Run: headless pygame with SDL's dummy video driver; simulated clock (each Clock.tick advances the game by its frame time, no real sleeping); random seed 0; keys injected as events and as key.get_pressed() state; no mouse input.
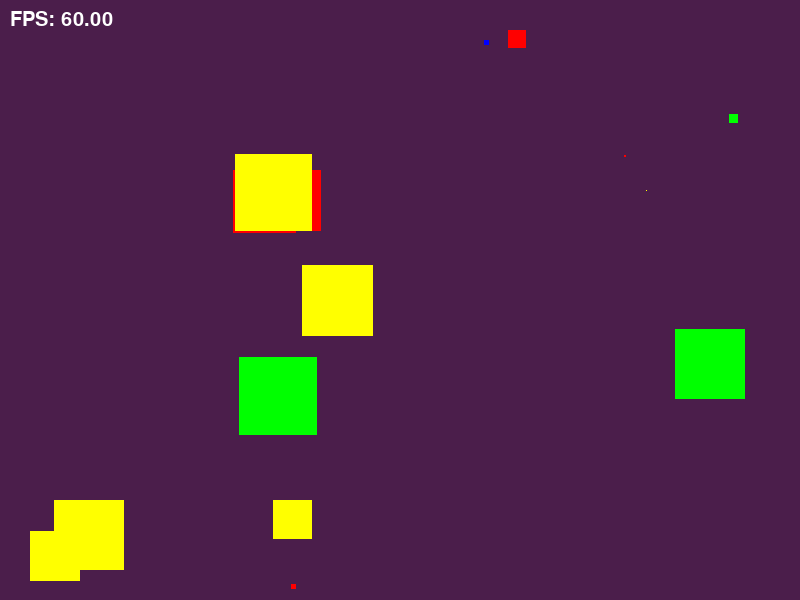
Frame 1 of 4 · flips 1–60 · no input
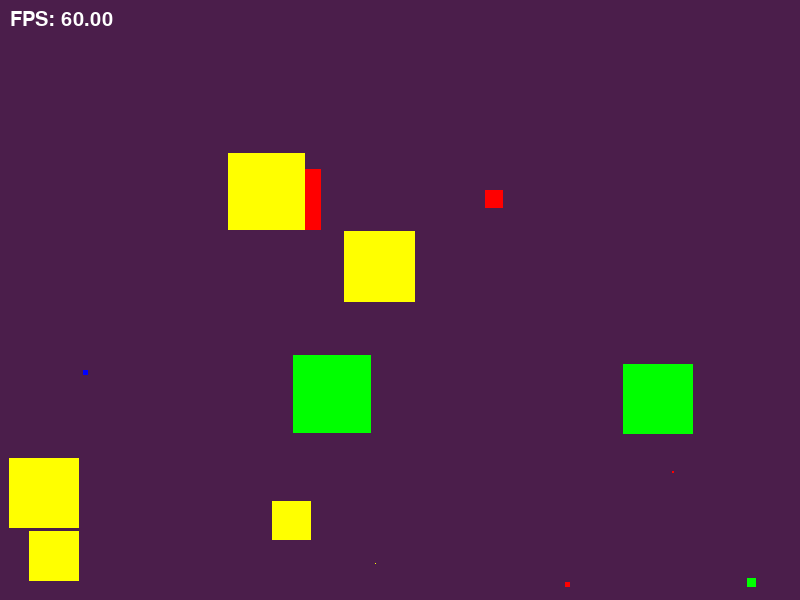
Frame 2 of 4 · flips 61–180 · tapped SPACE, RETURN · held RIGHT (→), D
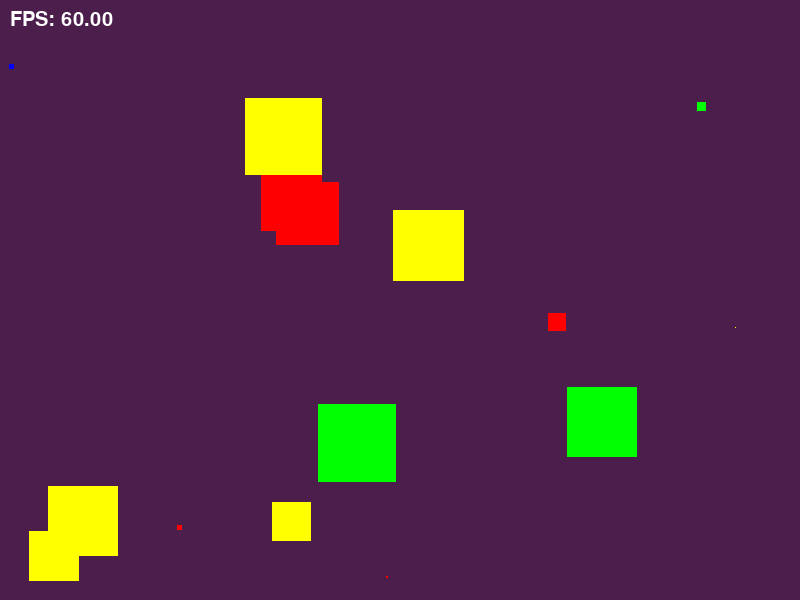
Frame 3 of 4 · flips 181–300 · held DOWN (↓), S
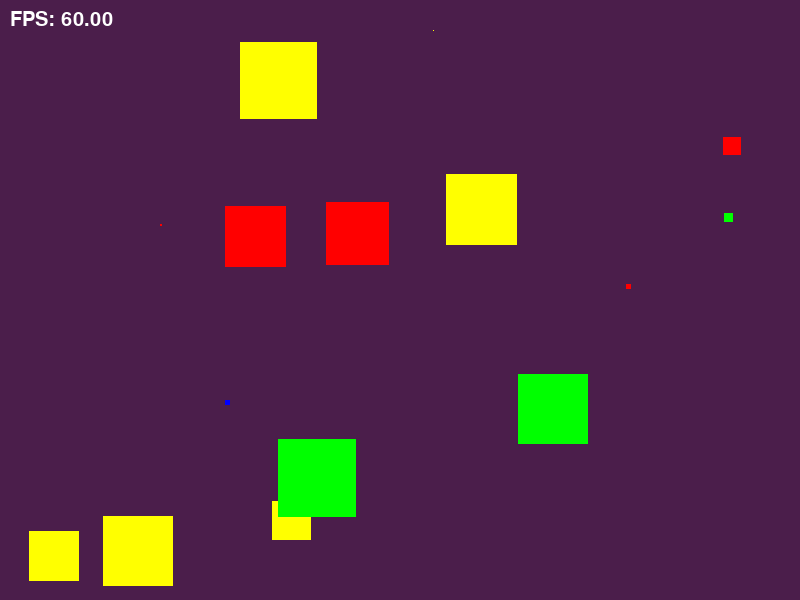
Frame 4 of 4 · flips 301–420 · held LEFT (←), A, UP (↑), W

The pygame program that drew these frames:

import pygame
import random
import math
import time

pygame.init()

WIDTH, HEIGHT = 800, 600
screen = pygame.display.set_mode((WIDTH, HEIGHT))
pygame.display.set_caption("Moving Squares")

NUM_SQUARES = 15

COLORS = [(255, 0, 0), (0, 255, 0), (0, 0, 255), (255, 255, 0)]

FLEE_BUFFER = 20

squares = []
for _ in range(NUM_SQUARES):
    size = random.randint(1, 100)
    color = random.choice(COLORS)

    x = random.uniform(0, WIDTH - size)
    y = random.uniform(0, HEIGHT - size)
    
    speed = (20 / size) * 120
    angle = random.uniform(0, 2 * math.pi)

    dx = math.cos(angle) * speed
    dy = math.sin(angle) * speed

    # lifedpan
    birth_time = time.time()
    lifespan = random.uniform(10, 15)

    squares.append([x, y, dx, dy, size, color, birth_time, lifespan])  # ✅ MODIFIED

running = True
clock = pygame.time.Clock()
font = pygame.font.SysFont(None, 30)

while running:
    dt = clock.tick(60) / 1000

    screen.fill((75, 30, 75))

    current_time = time.time()  # ✅ ADDED

    for event in pygame.event.get():
        if event.type == pygame.QUIT:
            running = False

    new_squares = []

    for square in squares:
        x, y, dx, dy, size, color, birth_time, lifespan = square  # ✅ MODIFIED

        age = current_time - birth_time
        fade_duration = 1.5  # seconds

        # alpha stuff
        if age < lifespan - fade_duration:
            alpha = 255
        else:
            fade_progress = (age - (lifespan - fade_duration)) / fade_duration
            fade_progress = max(0, min(1, fade_progress))
            alpha = int(255 * (1 - fade_progress))

        # if dead, replace
        if age >= lifespan:
            size = random.randint(1, 100)
            color = random.choice(COLORS)

            x = random.uniform(0, WIDTH - size)
            y = random.uniform(0, HEIGHT - size)

            speed = (20 / size) * 120
            angle = random.uniform(0, 2 * math.pi)

            dx = math.cos(angle) * speed
            dy = math.sin(angle) * speed

            birth_time = current_time
            lifespan = random.uniform(10, 15)

            new_squares.append([x, y, dx, dy, size, color, birth_time, lifespan])
            continue  # skip rest of old square

        speed = math.hypot(dx, dy)

        if random.random() < 0.4 * dt * 60:
            angle = random.uniform(-0.3, 0.3)
            cos_a = math.cos(angle)
            sin_a = math.sin(angle)

            dx, dy = (
                dx * cos_a - dy * sin_a,
                dx * sin_a + dy * cos_a
            )

            length = math.hypot(dx, dy)
            if length != 0:
                dx = (dx / length) * speed
                dy = (dy / length) * speed

        x += dx * dt
        y += dy * dt

        if x <= 0:
            x = 0
            dx *= -1
        elif x >= WIDTH - size:
            x = WIDTH - size
            dx *= -1

        if y <= 0:
            y = 0
            dy *= -1
        elif y >= HEIGHT - size:
            y = HEIGHT - size
            dy *= -1

        
        temp_surface = pygame.Surface((size, size), pygame.SRCALPHA)
        temp_surface.fill((*color, alpha))
        screen.blit(temp_surface, (int(x), int(y)))

        new_squares.append([x, y, dx, dy, size, color, birth_time, lifespan])  # ✅ MODIFIED

    squares = new_squares

    # interactions (UNCHANGED)
    for i in range(len(squares)):
        for j in range(i + 1, len(squares)):
            s1 = squares[i]
            s2 = squares[j]

            x1, y1, dx1, dy1, size1, _, _, _ = s1
            x2, y2, dx2, dy2, size2, _, _, _ = s2 

            cx1, cy1 = x1 + size1 / 2, y1 + size1 / 2
            cx2, cy2 = x2 + size2 / 2, y2 + size2 / 2

            dist = math.hypot(cx2 - cx1, cy2 - cy1)

            threshold = size1 + size2 + FLEE_BUFFER

            if dist < threshold:
                if size1 < size2:
                    s1[2] *= -1
                    s1[3] *= -1
                elif size2 < size1:
                    s2[2] *= -1
                    s2[3] *= -1

    fps = clock.get_fps()
    fps_text = font.render(f"FPS: {fps:.2f}", True, (255, 255, 255))
    screen.blit(fps_text, (10, 10))

    pygame.display.flip()

pygame.quit()
